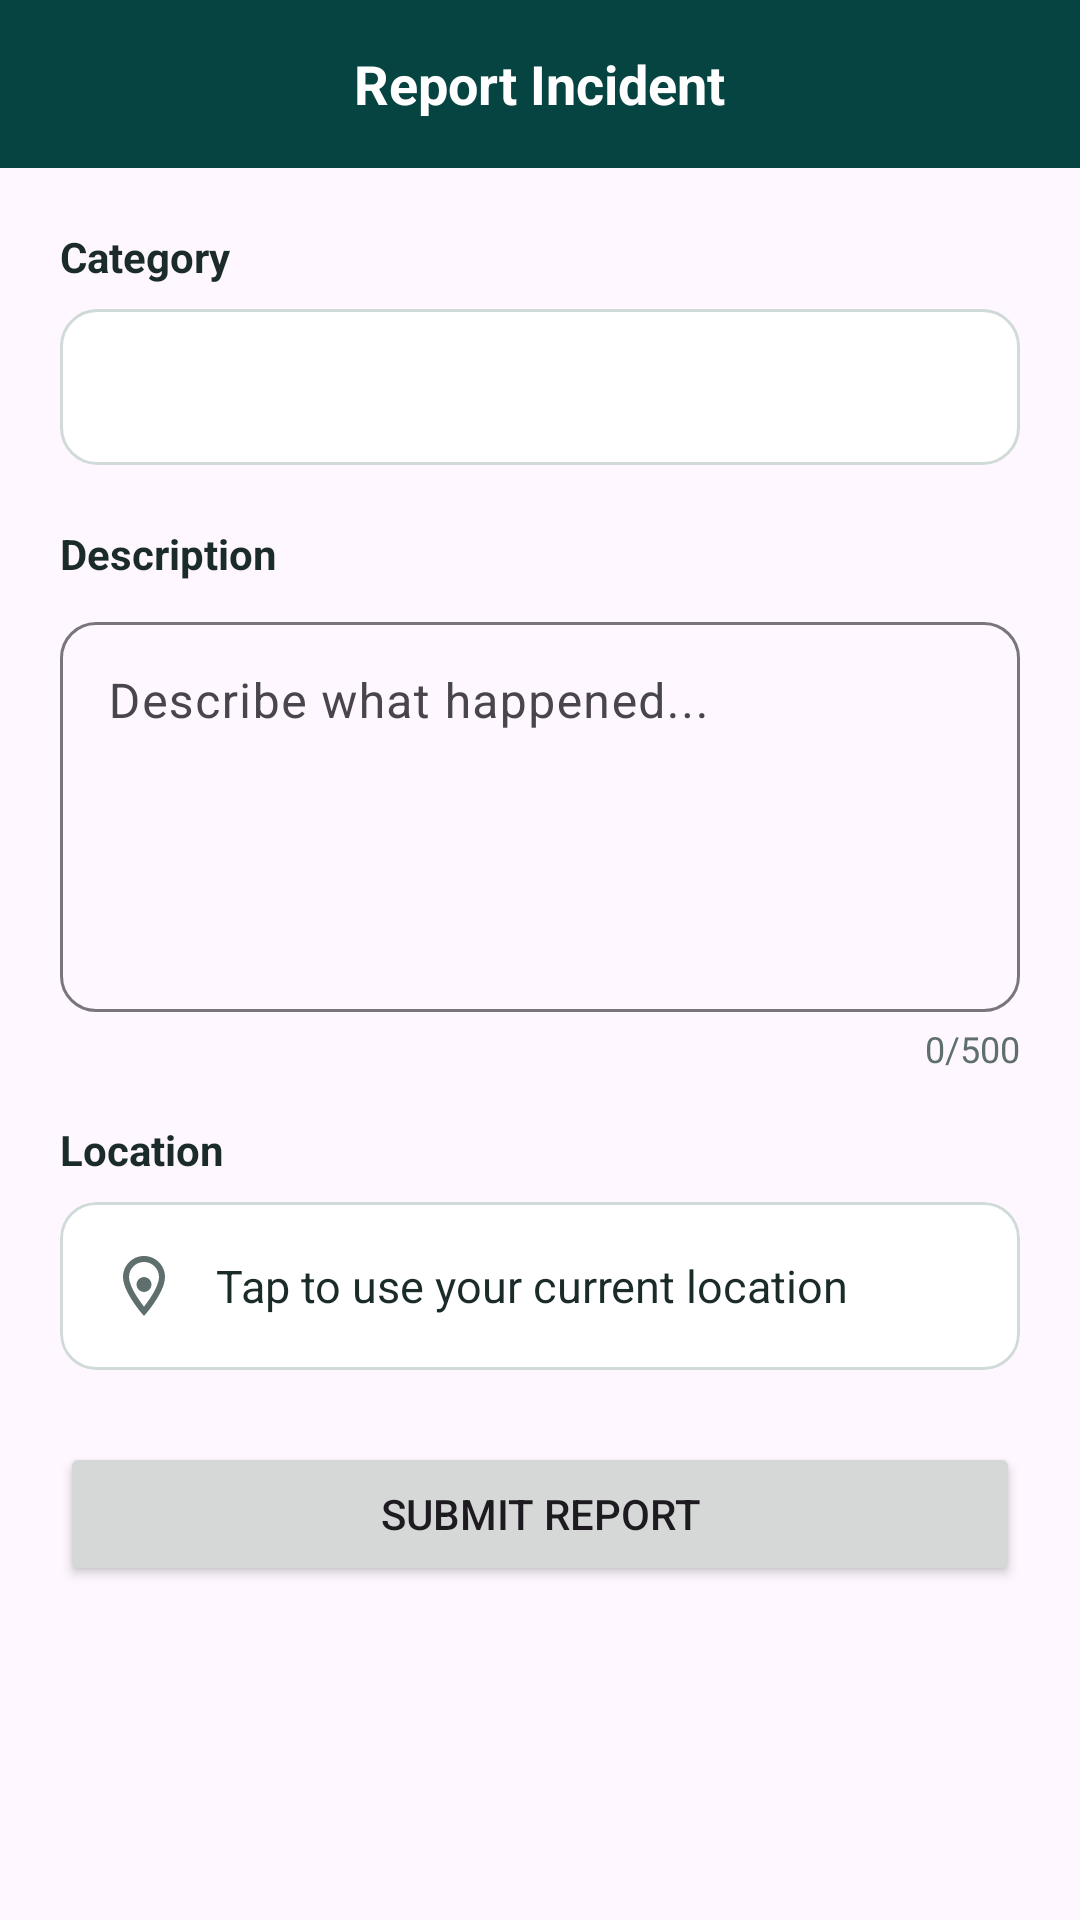

Android layout source for this screen:
<!-- AndroidManifest.xml: application theme Theme.Umlindi -->
<!-- res/layout/fragment_report_incident.xml -->
<?xml version="1.0" encoding="utf-8"?>
<LinearLayout xmlns:android="http://schemas.android.com/apk/res/android"
    xmlns:app="http://schemas.android.com/apk/res-auto"
    android:layout_width="match_parent"
    android:layout_height="match_parent"
    android:orientation="vertical">

    <FrameLayout
        android:layout_width="match_parent"
        android:layout_height="56dp"
        android:background="@color/teal_dark">

        <ImageButton
            android:id="@+id/btnBack"
            android:layout_width="48dp"
            android:layout_height="48dp"
            android:layout_gravity="start|center_vertical"
            android:layout_marginStart="4dp"
            android:background="?attr/selectableItemBackgroundBorderless"
            android:contentDescription="@string/back"
            android:src="@drawable/ic_arrow_back"
            android:tint="@color/white" />

        <TextView
            android:layout_width="wrap_content"
            android:layout_height="wrap_content"
            android:layout_gravity="center"
            android:text="@string/report_screen_title"
            android:textColor="@color/white"
            android:textSize="18sp"
            android:textStyle="bold" />
    </FrameLayout>

    <ScrollView
        android:layout_width="match_parent"
        android:layout_height="match_parent"
        android:fillViewport="true">

        <LinearLayout
            android:layout_width="match_parent"
            android:layout_height="wrap_content"
            android:orientation="vertical"
            android:padding="20dp">

            <TextView
                android:layout_width="wrap_content"
                android:layout_height="wrap_content"
                android:text="@string/report_category"
                android:textColor="@color/text_primary"
                android:textSize="14sp"
                android:textStyle="bold" />

            <FrameLayout
                android:layout_width="match_parent"
                android:layout_height="wrap_content"
                android:layout_marginTop="8dp"
                android:background="@drawable/bg_outlined_box">

                <Spinner
                    android:id="@+id/spinnerCategory"
                    android:layout_width="match_parent"
                    android:layout_height="52dp"
                    android:background="@null"
                    android:paddingHorizontal="8dp" />

                <ImageView
                    android:layout_width="24dp"
                    android:layout_height="24dp"
                    android:layout_gravity="end|center_vertical"
                    android:layout_marginEnd="12dp"
                    android:importantForAccessibility="no"
                    android:src="@drawable/ic_arrow_drop_down"
                    android:tint="@color/text_secondary" />
            </FrameLayout>

            <TextView
                android:layout_width="wrap_content"
                android:layout_height="wrap_content"
                android:layout_marginTop="20dp"
                android:text="@string/report_description"
                android:textColor="@color/text_primary"
                android:textSize="14sp"
                android:textStyle="bold" />

            <com.google.android.material.textfield.TextInputLayout
                android:layout_width="match_parent"
                android:layout_height="wrap_content"
                android:layout_marginTop="8dp">

                <com.google.android.material.textfield.TextInputEditText
                    android:id="@+id/etDescription"
                    android:layout_width="match_parent"
                    android:layout_height="130dp"
                    android:gravity="top|start"
                    android:hint="@string/report_description_hint"
                    android:inputType="textMultiLine"
                    android:maxLength="500" />
            </com.google.android.material.textfield.TextInputLayout>

            <TextView
                android:id="@+id/tvCharCount"
                android:layout_width="wrap_content"
                android:layout_height="wrap_content"
                android:layout_gravity="end"
                android:layout_marginTop="4dp"
                android:text="0/500"
                android:textColor="@color/text_secondary"
                android:textSize="12sp" />

            <TextView
                android:layout_width="wrap_content"
                android:layout_height="wrap_content"
                android:layout_marginTop="16dp"
                android:text="@string/report_location"
                android:textColor="@color/text_primary"
                android:textSize="14sp"
                android:textStyle="bold" />

            <com.google.android.material.card.MaterialCardView
                android:id="@+id/btnUseLocation"
                android:layout_width="match_parent"
                android:layout_height="wrap_content"
                android:layout_marginTop="8dp"
                android:clickable="true"
                android:focusable="true"
                app:cardBackgroundColor="@color/white"
                app:cardCornerRadius="12dp"
                app:cardElevation="0dp"
                app:strokeColor="@color/divider"
                app:strokeWidth="1dp">

                <LinearLayout
                    android:layout_width="match_parent"
                    android:layout_height="wrap_content"
                    android:gravity="center_vertical"
                    android:orientation="horizontal"
                    android:padding="16dp">

                    <ImageView
                        android:layout_width="24dp"
                        android:layout_height="24dp"
                        android:importantForAccessibility="no"
                        android:src="@drawable/ic_location_on"
                        android:tint="@color/text_secondary" />

                    <TextView
                        android:id="@+id/tvLocationStatus"
                        android:layout_width="0dp"
                        android:layout_height="wrap_content"
                        android:layout_marginStart="12dp"
                        android:layout_weight="1"
                        android:text="@string/tap_to_use_location"
                        android:textColor="@color/text_primary"
                        android:textSize="15sp" />

                    <ImageView
                        android:layout_width="24dp"
                        android:layout_height="24dp"
                        android:importantForAccessibility="no"
                        android:src="@drawable/ic_my_location"
                        android:tint="@color/teal_primary" />
                </LinearLayout>
            </com.google.android.material.card.MaterialCardView>

            <TextView
                android:id="@+id/tvError"
                android:layout_width="wrap_content"
                android:layout_height="wrap_content"
                android:layout_marginTop="12dp"
                android:textColor="@color/error_red"
                android:visibility="gone" />

            <Button
                android:id="@+id/btnSubmit"
                android:layout_width="match_parent"
                android:layout_height="wrap_content"
                android:layout_marginTop="24dp"
                android:text="@string/report_submit" />

            <ProgressBar
                android:id="@+id/progressBar"
                android:layout_width="wrap_content"
                android:layout_height="wrap_content"
                android:layout_gravity="center_horizontal"
                android:layout_marginTop="12dp"
                android:visibility="gone" />
        </LinearLayout>
    </ScrollView>
</LinearLayout>
<!-- resources referenced by this layout -->
<resources>
  <color name="divider">#D0DAD8</color>
  <color name="error_red">#D32F2F</color>
  <color name="teal_dark">#064442</color>
  <color name="teal_primary">#0A5550</color>
  <color name="text_primary">#1A2B29</color>
  <color name="text_secondary">#5F6F6D</color>
  <color name="white">#FFFFFF</color>
  <!-- drawable bg_outlined_box (drawable) -->
  <?xml version="1.0" encoding="utf-8"?>
  <shape xmlns:android="http://schemas.android.com/apk/res/android"
      android:shape="rectangle">
      <solid android:color="#FFFFFF" />
      <stroke
          android:width="1dp"
          android:color="@color/divider" />
      <corners android:radius="12dp" />
  </shape>
  <!-- drawable ic_location_on (drawable) -->
  <vector xmlns:android="http://schemas.android.com/apk/res/android"
      android:width="24dp"
      android:height="24dp"
      android:viewportWidth="24"
      android:viewportHeight="24">
      <path
          android:fillColor="#FF000000"
          android:pathData="M12,2C8.13,2 5,5.13 5,9c0,5.25 7,13 7,13s7,-7.75 7,-13c0,-3.87 -3.13,-7 -7,-7zM7,9c0,-2.76 2.24,-5 5,-5s5,2.24 5,5c0,2.88 -2.88,7.19 -5,9.88C9.92,16.21 7,11.85 7,9zM12,11.5m-2.5,0a2.5,2.5 0,1 1,5 0a2.5,2.5 0,1 1,-5 0" />
  </vector>
  <string name="back">Back</string>
  <string name="report_category">Category</string>
  <string name="report_description">Description</string>
  <string name="report_description_hint">Describe what happened...</string>
  <string name="report_location">Location</string>
  <string name="report_screen_title">Report Incident</string>
  <string name="report_submit">Submit Report</string>
  <string name="tap_to_use_location">Tap to use your current location</string>
  <style name="Theme.Umlindi" parent="Base.Theme.Umlindi" />
  <style name="Base.Theme.Umlindi" parent="Theme.Material3.Light.NoActionBar">
          <item name="colorPrimary">@color/teal_primary</item>
          <item name="colorOnPrimary">@color/white</item>
          <item name="colorPrimaryContainer">@color/teal_light</item>
          <item name="colorOnPrimaryContainer">@color/teal_dark</item>
          <item name="colorSecondary">@color/teal_dark</item>
          <item name="colorOnSecondary">@color/white</item>
          <item name="android:statusBarColor">@color/teal_dark</item>
          <item name="android:windowLightStatusBar">false</item>
          <item name="textInputStyle">@style/Widget.Umlindi.TextInputLayout</item>
          <item name="materialButtonStyle">@style/Widget.Umlindi.Button</item>
      </style>
  <color name="teal_light">#D7EBE8</color>
  <style name="Widget.Umlindi.TextInputLayout" parent="Widget.Material3.TextInputLayout.OutlinedBox">
          <item name="boxCornerRadiusTopStart">12dp</item>
          <item name="boxCornerRadiusTopEnd">12dp</item>
          <item name="boxCornerRadiusBottomStart">12dp</item>
          <item name="boxCornerRadiusBottomEnd">12dp</item>
      </style>
  <style name="Widget.Umlindi.Button" parent="Widget.Material3.Button">
          <item name="cornerRadius">12dp</item>
          <item name="android:minHeight">52dp</item>
      </style>
</resources>
